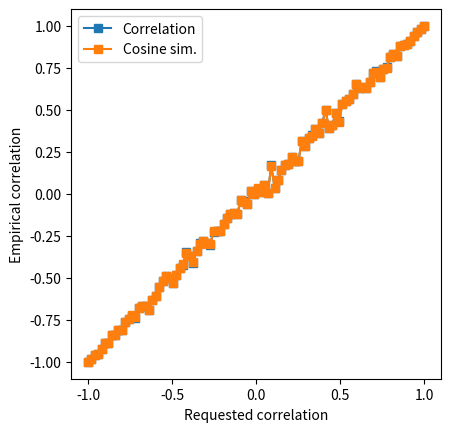
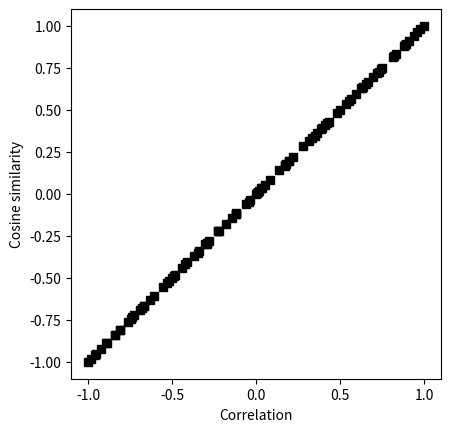

Write the Python code that produced these figures, in order.
import matplotlib.pyplot as plt
import numpy as np
from scipy import spatial

# range of requested correlation coefficients
rs = np.linspace(-1,1,100)
# sample size
N = 500
# initialize output matrix
corrs = np.zeros((len(rs),2))
# loop over a range of r values
for ri in range(len(rs)):
    # generate data
    x = np.random.randn(N)
    y = x*rs[ri] + np.random.randn(N)*np.sqrt(1-rs[ri]**2)
    # optional mean-off-centering
    #x = x+10
    #y = y+10
    # compute correlation
    corrs[ri,0] = np.corrcoef(x,y)[0,1]
    # compute cosine similarity
    cs_num = sum(x*y)
    cs_den = np.sqrt(sum(x*x)) * np.sqrt(sum(y*y))
    corrs[ri,1] = cs_num / cs_den
    # using built-in distance function
    #corrs[ri,1] = 1-spatial.distance.cosine(x,y)
    
## visualize the results
plt.plot(rs,corrs[:,0],'s-',label='Correlation')
plt.plot(rs,corrs[:,1],'s-',label='Cosine sim.')
plt.legend()
plt.xlabel('Requested correlation')
plt.ylabel('Empirical correlation')
plt.axis('square')
plt.show()

plt.plot(corrs[:,0],corrs[:,1],'ks')
plt.axis('square')
plt.xlabel('Correlation')
plt.ylabel('Cosine similarity')
plt.show()

# their empirical correlation
np.corrcoef(corrs.T)
